Run: headless pygame with SDL's dummy video driver; simulated clock (each Clock.tick advances the game by its frame time, no real sleeping); random seed 0; keys injected as events and as key.get_pressed() state; no mouse input; restart key R tapped at the start of phases 3 and 4.
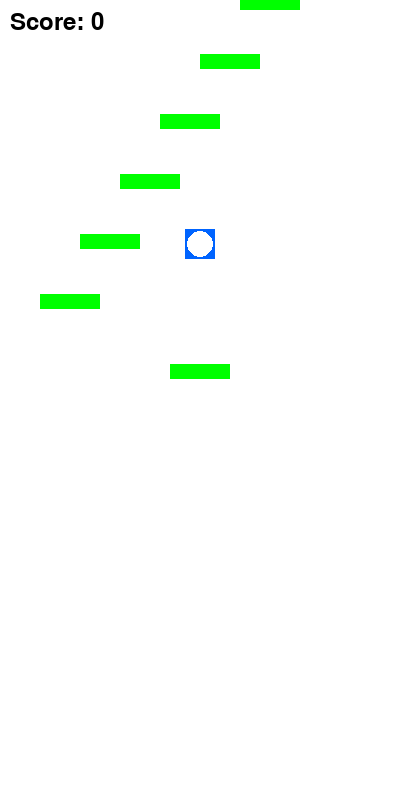
Frame 1 of 4 · flips 1–60 · no input
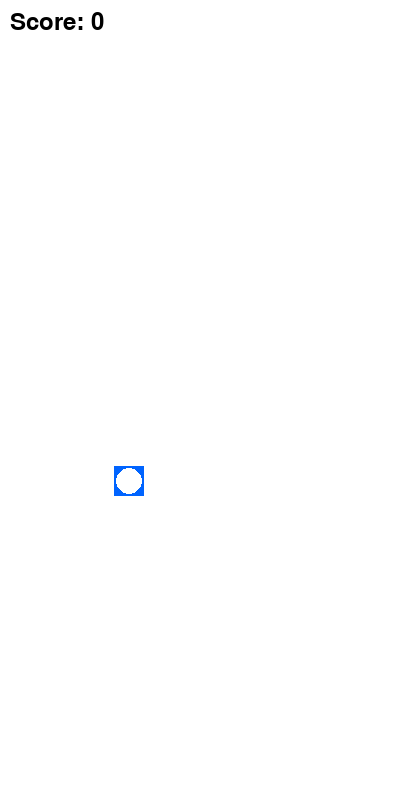
Frame 2 of 4 · flips 61–180 · tapped SPACE, RETURN · held RIGHT (→), D
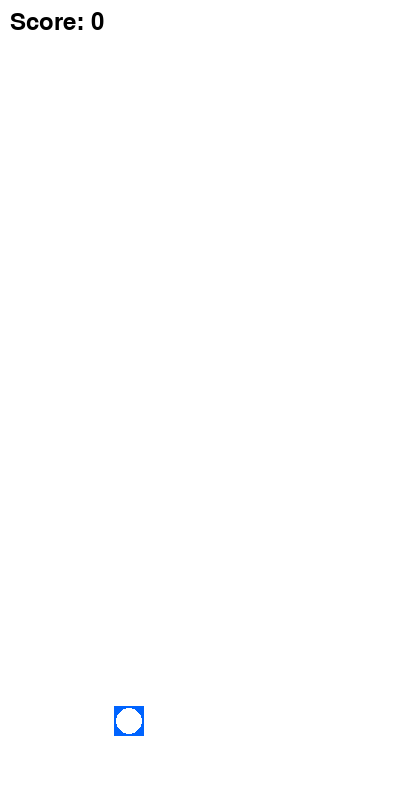
Frame 3 of 4 · flips 181–300 · tapped R · held DOWN (↓), S
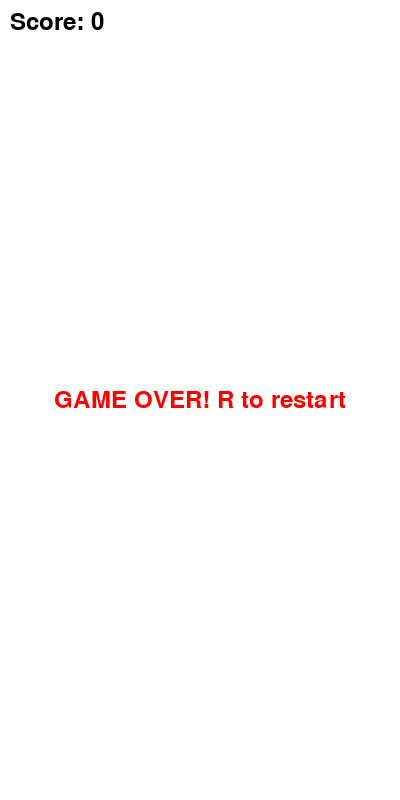
Frame 4 of 4 · flips 301–420 · tapped R · held LEFT (←), A, UP (↑), W

The pygame program that drew these frames:

import pygame
import random
import sys

pygame.init()

SCREEN_WIDTH = 400
SCREEN_HEIGHT = 800
FPS = 60
JUMP_RANGE = 220
TARGET_PLATFORMS = 8

WHITE = (255, 255, 255)
BLACK = (0, 0, 0)
GREEN = (0, 255, 0)
BLUE = (0, 100, 255)
RED = (255, 0, 0)
GRAY = (128, 128, 128)
YELLOW = (255, 255, 0)
ORANGE = (255, 165, 0)
BROWN = (139, 69, 19)   
PURPLE = (128, 0, 128)  


class Player(pygame.sprite.Sprite):
    def __init__(self):
        super().__init__()
        self.image = pygame.Surface((30, 30))
        self.image.fill(BLUE)
        pygame.draw.circle(self.image, WHITE, (15, 15), 13)
        self.rect = self.image.get_rect()
        self.rect.centerx = SCREEN_WIDTH // 2
        self.rect.bottom = SCREEN_HEIGHT - 100
        self.shoot_cooldown = 0
        self.jetpack_active = False
        self.jetpack_timer = 0
        self.shield_active = False
        self.shield_timer = 0
        
        self.vel_y = 0
        self.jump_power = -11
        self.gravity = 0.5
        self.speed_x = 0
        self.move_speed = 3

    def update(self, platforms, bullets):
        keys = pygame.key.get_pressed()
        self.speed_x = 0
        if keys[pygame.K_LEFT] or keys[pygame.K_a]:
            self.speed_x = -self.move_speed
        if keys[pygame.K_RIGHT] or keys[pygame.K_d]:
            self.speed_x = self.move_speed
        if keys[pygame.K_SPACE] and self.shoot_cooldown == 0:
            bullet = Bullet(self.rect.centerx, self.rect.top - 5)
            bullets.add(bullet)
            self.shoot_cooldown = 8
   
        self.rect.x += self.speed_x
        if self.rect.right < 0:
            self.rect.left = SCREEN_WIDTH
        elif self.rect.left > SCREEN_WIDTH:
            self.rect.right = 0
        if self.shoot_cooldown > 0:
            self.shoot_cooldown -= 1
   
        self.vel_y += self.gravity
  
        if self.jetpack_active:
            self.vel_y = -15  
            self.jetpack_timer -= 1
            if self.jetpack_timer <= 0:
                self.jetpack_active = False
                self.vel_y = 0

        if self.shield_active:
            self.shield_timer -= 1
            if self.shield_timer <= 0:
                self.shield_active = False

        for platform in platforms:
            if (self.rect.colliderect(platform.rect) and 
                self.vel_y > 0 and
                self.rect.bottom >= platform.rect.top): 
        
                self.rect.bottom = platform.rect.top
                self.vel_y = getattr(platform, 'jump_power', self.jump_power)
        
                if platform.type == "breakable":
                    platform.kill()
                break
 
        self.rect.y += self.vel_y

class Platform(pygame.sprite.Sprite):
    def __init__(self, x, y, platform_type="static"):
        super().__init__()
        self.type = platform_type
        self.rect = pygame.Rect(x, y, 60, 15)
        
        if platform_type == "static":
            self.color = GREEN
        elif platform_type == "moving":
            self.color = YELLOW
            self.direction = random.choice([-1, 1])
            self.speed = random.uniform(1, 2)
        elif platform_type == "disappearing":
            self.color = GRAY
            self.timer = 180
        elif platform_type == "spring":
            self.color = RED
            self.jump_power = -24
        elif platform_type == "breakable":  # новый тип платформ
            self.color = BLUE
        else:
            self.color = GREEN

    def update(self, camera_y):
        if self.type == "moving":
            self.rect.x += self.direction * self.speed
            if self.rect.left < 0 or self.rect.right > SCREEN_WIDTH:
                self.direction *= -1
                
        if self.type == "disappearing":
            self.timer -= 1
            if self.timer <= 0:
                self.kill()
        
        if self.rect.top > camera_y + SCREEN_HEIGHT + 200:
            self.kill()
            
class Bullet(pygame.sprite.Sprite):
    def __init__(self, x, y):
        super().__init__()
        self.image = pygame.Surface((5, 10))
        self.image.fill(BLACK)
        self.rect = self.image.get_rect(center=(x, y))
        self.speed_y = -12  
        self.distance = 0
        self.max_distance = 200

    def update(self, camera_y):
        self.rect.y += self.speed_y 
        self.distance += abs(self.speed_y)
    
        if (self.distance > 500 or 
            self.rect.top > 0 + 1000):  
            self.kill()

class Enemy(pygame.sprite.Sprite):
    def __init__(self, x, y):
        super().__init__()
        self.image = pygame.Surface((25, 25))
        self.image.fill(RED)
        pygame.draw.circle(self.image, (200, 50, 50), (12, 12), 11)
        self.rect = self.image.get_rect(center=(x, y))
        self.speed_y = 2
        self.speed_x = 0.5  
        self.direction = random.choice([-1, 1])  

    def update(self, camera_y): 
        self.rect.x += self.direction * self.speed_x
        if self.rect.left < 0 or self.rect.right > SCREEN_WIDTH:
            self.direction *= -1
        if self.rect.top > camera_y + SCREEN_HEIGHT + 100:
            self.kill()

class Powerup(pygame.sprite.Sprite):
    def __init__(self, x, y, p_type):
        super().__init__()
        self.type = p_type
        self.image = pygame.Surface((30, 30))
        points = [(15, 5), (5, 25), (25, 25)]  
        if p_type == "jetpack":
            self.image.fill(BROWN)
        else:  
            self.image.fill(PURPLE)
        pygame.draw.polygon(self.image, (255,255,255), points)
        self.rect = self.image.get_rect(center=(x, y))
        self.speed_y = 1.5  

    def update(self, camera_y):
        self.rect.y += self.speed_y
        if self.rect.top > camera_y + SCREEN_HEIGHT + 100:
            self.kill()


def spawn_platform(platforms, player, camera_y, enemies, powerups):
    safe_y = player.rect.y - random.randint(100, JUMP_RANGE)
    safe_x = random.randint(20, SCREEN_WIDTH - 80)
    
    new_rect = pygame.Rect(safe_x, safe_y, 60, 15)
    too_close = False
    
    for plat in platforms:
        if new_rect.colliderect(plat.rect):
            too_close = True
            break
        if abs(safe_x + 30 - plat.rect.centerx) < 70 and abs(safe_y - plat.rect.centery) < 50:
            too_close = True
            break
    
    if not too_close:
        if random.random() < 0.5:  
            plat_type = "static"
        elif random.random() < 0.5:
            plat_type = random.choice(["spring", "moving", "disappearing", "breakable"]) #новый тип платформ
        else:
            plat_type = "static"  
    
        plat = Platform(safe_x, safe_y, plat_type)
        platforms.add(plat)
        
        if random.random() < 0.1:
            enemy_x = safe_x + random.randint(-30, 30)
            enemy_y = safe_y - random.randint(50, 100)
            enemy = Enemy(enemy_x, enemy_y)
            enemies.add(enemy)
        
        if random.random() < 0.01:
            px = safe_x + random.randint(-20, 20)
            py = safe_y - random.randint(30, 60)
            p_type = random.choice(["jetpack", "shield"])
            powerup = Powerup(px, py, p_type)
            powerups.add(powerup)

    return True

def main():
    screen = pygame.display.set_mode((SCREEN_WIDTH, SCREEN_HEIGHT))
    pygame.display.set_caption("Doodle Jump - МЕЖЕ ПЛАТФОРМ")
    clock = pygame.time.Clock()
    
    all_sprites = pygame.sprite.Group()
    platforms = pygame.sprite.Group()
    
    bullets = pygame.sprite.Group()
    all_sprites.add(bullets)

    enemies = pygame.sprite.Group()

    powerups = pygame.sprite.Group()

    player = Player()
    all_sprites.add(player)
    
    start_platform = Platform(player.rect.centerx - 30, player.rect.bottom + 5, "static")
    platforms.add(start_platform)
    all_sprites.add(start_platform)
    
    player.rect.bottom = start_platform.rect.top
    player.vel_y = 0
    
    
    for i in range(8):
        y_pos = player.rect.top - 40 - i * 60  
        x_pos = 40 + (i * 40) % (SCREEN_WIDTH - 100)
        plat_type = "static" if random.random() < 0.9 else "moving"
        plat = Platform(x_pos, y_pos, plat_type)
        platforms.add(plat)
        all_sprites.add(plat)
    
    font = pygame.font.Font(None, 36)
    score = 0
    game_over = False
    camera_y = 0
    
    running = True
    while running:
        clock.tick(FPS)
        
        for event in pygame.event.get():
            if event.type == pygame.QUIT:
                running = False
            if event.type == pygame.KEYDOWN:
                if event.key == pygame.K_SPACE and not game_over:
                    pass
            if event.type == pygame.KEYDOWN:
                if event.key == pygame.K_r and game_over:
                    player.rect.centerx = SCREEN_WIDTH // 2
                    player.rect.bottom = SCREEN_HEIGHT - 100
                    player.vel_y = 0
                    camera_y = 0
                    score = 0
                    platforms.empty()
                    bullets.empty()
                    enemies.empty()
                    all_sprites.empty()
                    all_sprites.add(player)
                    
                    start_platform = Platform(player.rect.centerx - 30, player.rect.bottom + 5, "static")
                    platforms.add(start_platform)
                    all_sprites.add(start_platform)
                    player.rect.bottom = start_platform.rect.top
                    player.vel_y = 0
                    
                    for i in range(8):  
                        y_pos = player.rect.top - 40 - i * 60
                        x_pos = 40 + (i * 40) % (SCREEN_WIDTH - 100)
                        plat_type = "static" if random.random() < 0.9 else "moving"
                        plat = Platform(x_pos, y_pos, plat_type)
                        platforms.add(plat)
                        all_sprites.add(plat)
                    game_over = False
        
        if not game_over:
            for plat in platforms:
                plat.update(camera_y)
            for bullet in bullets:
                bullet.update(camera_y)

            
            player.update(platforms.sprites(), bullets)
            
            for bullet in bullets:
                hit_enemies = pygame.sprite.spritecollide(bullet, enemies, True)  # True = kill enemy
                if hit_enemies:
                    bullet.kill()  
            powerup_hits = pygame.sprite.spritecollide(player, powerups, True)

            for powerup in powerup_hits:
                if powerup.type == "jetpack":
                    player.jetpack_active = True
                    player.jetpack_timer = 180
                    player.vel_y = -15
                elif powerup.type == "shield":
                    player.shield_active = True
                    player.shield_timer = 300  

            if player.shield_active:
                shield_hits = pygame.sprite.spritecollide(player, enemies, True)
                if shield_hits:
                    player.shield_active = False
                    player.shield_timer = 0

            if not (player.shield_active or player.jetpack_active):
                if pygame.sprite.spritecollide(player, enemies, False):
                    game_over = True

            target_camera_y = player.rect.centery - SCREEN_HEIGHT // 3
            camera_y += (target_camera_y - camera_y) * 0.2
            score = max(score, int(-player.rect.y / 10))
            
            
            platforms_ahead = [p for p in platforms if p.rect.top < player.rect.top - 100]
            
            if len(platforms_ahead) < 2 or len(platforms) < TARGET_PLATFORMS: 
                if spawn_platform(platforms, player, camera_y, enemies, powerups):
                    pass
            
            if player.rect.top > camera_y + SCREEN_HEIGHT:
                game_over = True
        
        screen.fill(WHITE)
        
        for plat in platforms:
            screen_y = plat.rect.y - camera_y
            if -100 < screen_y < SCREEN_HEIGHT + 100:
                pygame.draw.rect(screen, plat.color,
                               (plat.rect.x, screen_y, plat.rect.width, plat.rect.height))
        for bullet in bullets:
            screen_y = bullet.rect.y - camera_y
            if -50 < screen_y < SCREEN_HEIGHT:
                screen.blit(bullet.image, (bullet.rect.x, screen_y))
        for enemy in enemies:
            enemy.update(camera_y)
        for enemy in enemies:
            screen_y = enemy.rect.y - camera_y
            if -50 < screen_y < SCREEN_HEIGHT:
                screen.blit(enemy.image, (enemy.rect.x, screen_y))
        for powerup in powerups:
            powerup.update(camera_y)
        for powerup in powerups:
            screen_y = powerup.rect.y - camera_y
            if -50 < screen_y < SCREEN_HEIGHT:
                screen.blit(powerup.image, (powerup.rect.x, screen_y))
        
        if pygame.sprite.spritecollide(player, enemies, False):
            if not (player.shield_active or player.jetpack_active):
                game_over = True
            else:
                if player.shield_active:
                    player.shield_active = False  
                
        
        player_screen_y = player.rect.y - camera_y
        if player.shield_active:
            pygame.draw.rect(screen, PURPLE, (player.rect.x-3, player_screen_y-3, 36, 36), 3)  # Контур
        screen.blit(player.image, (player.rect.x, player_screen_y))

        score_text = font.render(f"Score: {score}", True, BLACK)
        screen.blit(score_text, (10, 10))
        
        if game_over:
            game_over_text = font.render("GAME OVER! R to restart", True, RED)
            text_rect = game_over_text.get_rect(center=(SCREEN_WIDTH//2, SCREEN_HEIGHT//2))
            screen.blit(game_over_text, text_rect)
        
        pygame.display.flip()
    
    pygame.quit()
    sys.exit()

if __name__ == "__main__":
    main()
